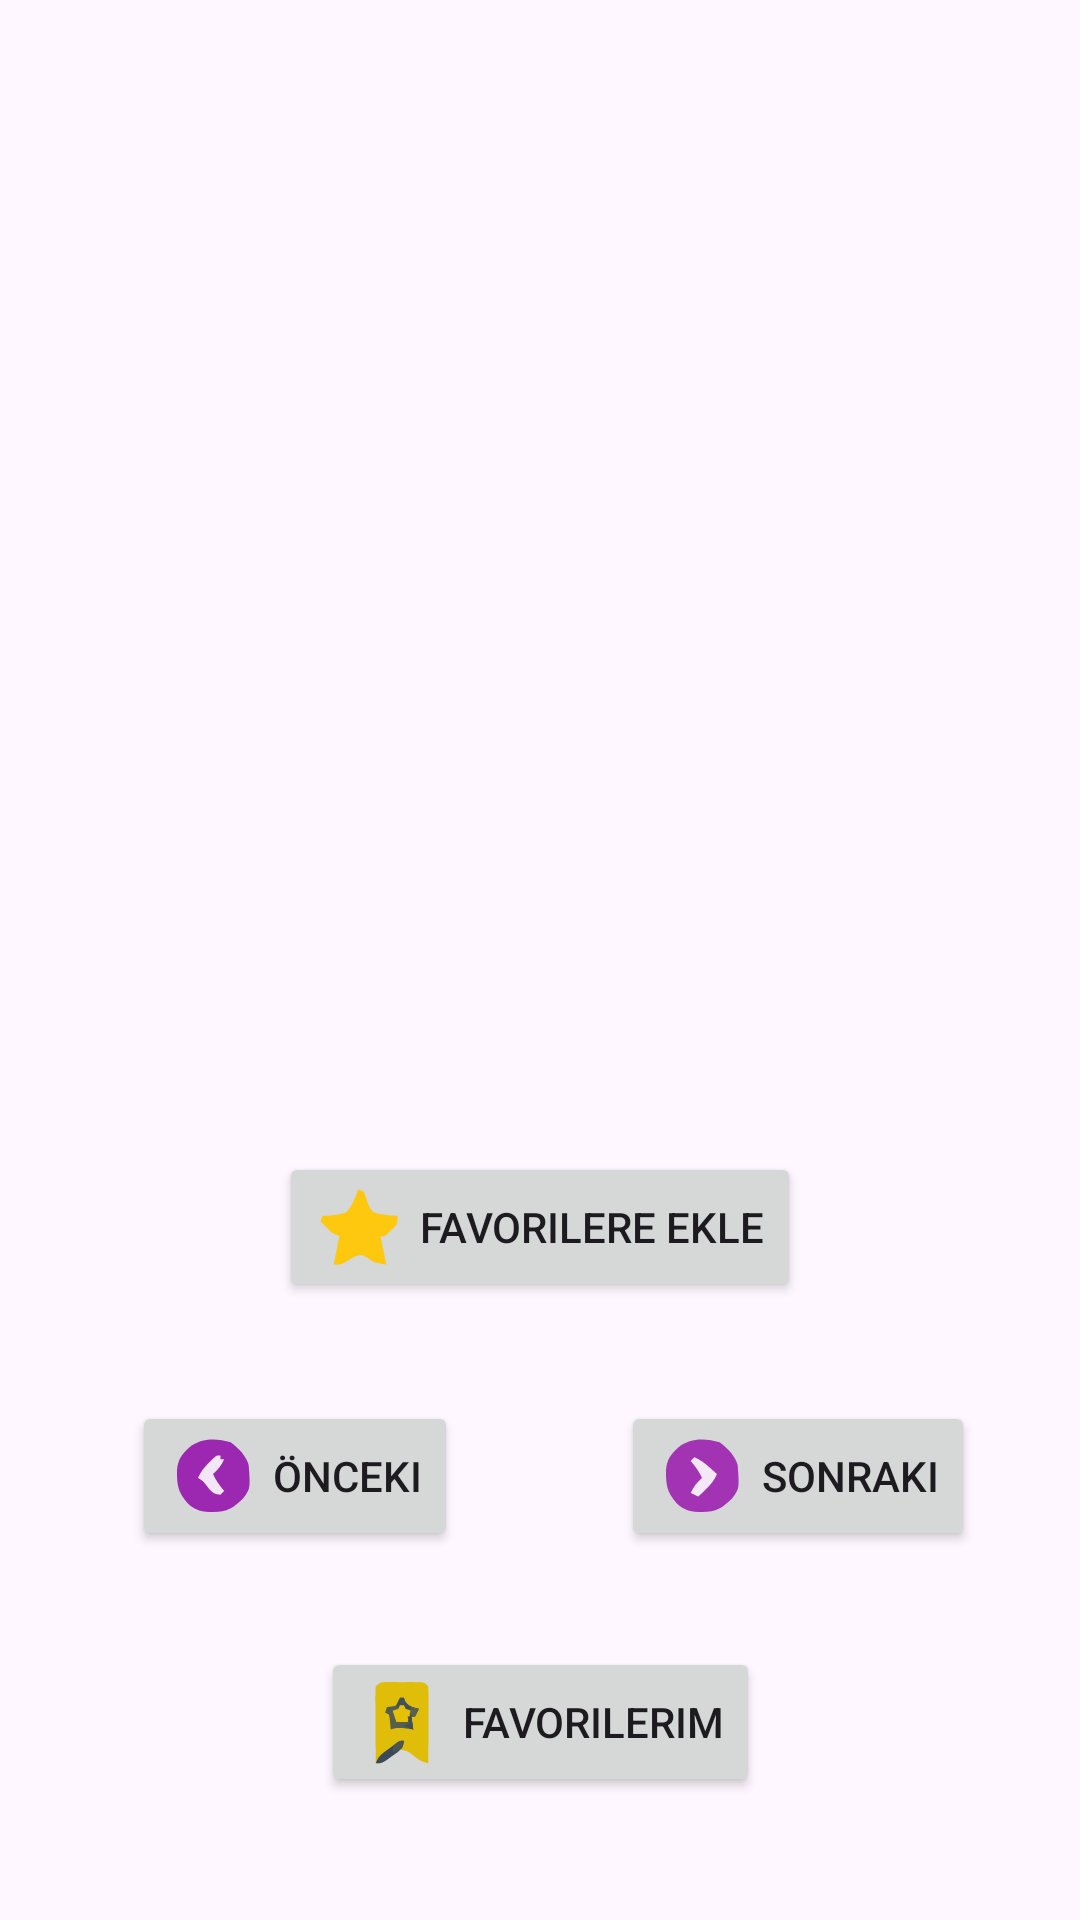

Layout XML and referenced resources for this Android screen:
<!-- AndroidManifest.xml: application theme Theme.Motivasyonpusulasi -->
<!-- res/layout/activity_main.xml -->
<?xml version="1.0" encoding="utf-8"?>
<androidx.constraintlayout.widget.ConstraintLayout xmlns:android="http://schemas.android.com/apk/res/android"
    xmlns:app="http://schemas.android.com/apk/res-auto"
    xmlns:tools="http://schemas.android.com/tools"
    android:id="@+id/main"
    android:layout_width="match_parent"
    android:layout_height="match_parent"
    android:background="@drawable/background_image"
    tools:context=".MainActivity">


    <TextView
        android:id="@+id/quoteTextView"
        android:layout_width="match_parent"
        android:layout_height="wrap_content"
        android:gravity="center"
        android:padding="16dp"
        android:shadowColor="#000000"
        android:textColor="@color/white"
        android:textStyle="bold"
        android:textSize="20sp"
        app:layout_constraintBottom_toBottomOf="parent"
        app:layout_constraintEnd_toEndOf="parent"
        app:layout_constraintStart_toStartOf="parent"
        app:layout_constraintTop_toTopOf="parent" />


    <Button
        android:id="@+id/favoriteButton"
        android:layout_width="wrap_content"
        android:layout_height="wrap_content"
        android:layout_marginBottom="33dp"
        android:drawableLeft="@drawable/favor_icon"
        android:drawablePadding="5dp"
        android:text="@string/addFavorites"
        app:layout_constraintBottom_toTopOf="@+id/nextButton"
        app:layout_constraintEnd_toEndOf="parent"
        app:layout_constraintStart_toStartOf="parent"
        tools:ignore="ButtonStyle,RtlHardcoded" />

    <Button
        android:id="@+id/buttonprevious"
        android:layout_width="wrap_content"
        android:layout_height="wrap_content"
        android:layout_marginStart="44dp"
        android:layout_marginBottom="32dp"
        android:drawableLeft="@drawable/previous_icon"
        android:drawablePadding="5dp"
        android:text="@string/previous"
        app:layout_constraintBottom_toTopOf="@+id/viewFavoritesButton"
        app:layout_constraintStart_toStartOf="parent"
        tools:ignore="ButtonStyle,RtlHardcoded" />

    <Button
        android:id="@+id/nextButton"
        android:layout_width="wrap_content"
        android:layout_height="wrap_content"
        android:layout_marginEnd="35dp"
        android:layout_marginBottom="32dp"
        android:drawableLeft="@drawable/next_icon"
        android:drawablePadding="5dp"
        android:text="@string/next"
        app:layout_constraintBottom_toTopOf="@+id/viewFavoritesButton"
        app:layout_constraintEnd_toEndOf="parent"
        tools:ignore="ButtonStyle,RtlHardcoded" />

    <Button
        android:id="@+id/viewFavoritesButton"
        android:layout_width="wrap_content"
        android:layout_height="wrap_content"
        android:layout_marginBottom="41dp"
        android:drawableLeft="@drawable/favorites_icon"
        android:drawablePadding="5dp"
        android:text="@string/myFavorites"
        app:layout_constraintBottom_toBottomOf="parent"
        app:layout_constraintEnd_toEndOf="parent"
        app:layout_constraintStart_toStartOf="parent"
        tools:ignore="RtlHardcoded" />


</androidx.constraintlayout.widget.ConstraintLayout>
<!-- resources referenced by this layout -->
<resources>
  <color name="white">#FFFFFFFF</color>
  <!-- drawable favor_icon (drawable) -->
  <vector xmlns:android="http://schemas.android.com/apk/res/android" android:height="30dp" android:viewportHeight="48" android:viewportWidth="48" android:width="30dp">
        
      <path android:fillColor="#FEC80F" android:pathData="M23,4C23.99,4.33 24.98,4.66 26,5C26.684,6.791 27.299,8.609 27.875,10.438C29.009,13.501 29.009,13.501 31,16C35.309,17.571 39.434,17.913 44,18C44,22 44,22 42.539,23.922C41.907,24.525 41.276,25.128 40.625,25.75C39.999,26.364 39.372,26.977 38.727,27.609C37,29 37,29 35,29C35.99,33.95 36.98,38.9 38,44C31.409,42.901 31.409,42.901 28.5,40.813C25.177,38.64 25.177,38.64 21.875,39.563C18.995,40.948 18.995,40.948 16.375,42.625C14,44 14,44 10,44C10.99,39.05 11.98,34.1 13,29C11.68,28.34 10.36,27.68 9,27C6.866,25.111 4.973,23.063 3,21C3.495,19.515 3.495,19.515 4,18C4.869,17.995 5.738,17.99 6.633,17.984C10.415,17.731 13.443,17.342 17,16C19.899,12.303 21.514,8.436 23,4Z"/>
      
  </vector>
  <!-- drawable favorites_icon: vector/xml drawable (drawable, 3388 chars, omitted) -->
  <!-- drawable next_icon (drawable) -->
  <vector xmlns:android="http://schemas.android.com/apk/res/android" android:height="30dp" android:viewportHeight="48" android:viewportWidth="48" android:width="30dp">
        
      <path android:fillColor="#A234B4" android:pathData="M33.375,6.063C37.691,9.248 41.286,12.859 43,18C43.949,30.65 43.949,30.65 40,36C34.977,41.023 31.435,43.141 24.188,43.25C18.37,43.173 14.594,42.594 10.348,38.348C5.275,32.702 4.693,28.471 4.793,20.941C5.191,15.29 7.426,12.348 11.5,8.688C17.574,3.613 26.045,3.755 33.375,6.063Z"/>
        
      <path android:fillColor="#F4E8F6" android:pathData="M20,14C23.239,15.444 25.62,17.258 28.25,19.625C28.956,20.257 29.663,20.888 30.391,21.539C30.922,22.021 31.453,22.503 32,23C30.523,26.452 28.562,28.65 25.875,31.25C25.151,31.956 24.426,32.663 23.68,33.391C23.125,33.922 22.571,34.453 22,35C20.68,34.34 19.36,33.68 18,33C19.443,29.634 21.333,27.49 24,25C22.473,21.564 20.401,18.881 18,16C18.66,15.34 19.32,14.68 20,14Z"/>
      
  </vector>
  <!-- drawable previous_icon (drawable) -->
  <vector xmlns:android="http://schemas.android.com/apk/res/android" android:height="30dp" android:viewportHeight="48" android:viewportWidth="48" android:width="30dp">
        
      <path android:fillColor="#9C27B0" android:pathData="M33.375,6.063C37.691,9.248 41.286,12.859 43,18C43.949,30.65 43.949,30.65 40,36C34.977,41.023 31.435,43.141 24.188,43.25C18.37,43.173 14.594,42.594 10.348,38.348C5.275,32.702 4.693,28.471 4.793,20.941C5.191,15.29 7.426,12.348 11.5,8.688C17.574,3.613 26.045,3.755 33.375,6.063Z"/>
        
      <path android:fillColor="#F3E6F6" android:pathData="M28,13C28,13.66 28,14.32 28,15C28.66,15 29.32,15 30,15C28.557,18.366 26.667,20.51 24,23C25.527,26.436 27.599,29.119 30,32C29.34,32.66 28.68,33.32 28,34C25.384,33.788 24.251,33.245 22.367,31.406C21.875,30.777 21.382,30.148 20.875,29.5C18.801,26.812 18.801,26.812 16,25C17.47,21.601 19.38,19.35 22,16.75C22.701,16.044 23.403,15.337 24.125,14.609C26,13 26,13 28,13Z"/>
      
  </vector>
  <string name="addFavorites">Favorilere Ekle</string>
  <string name="myFavorites">Favorilerim</string>
  <string name="next">Sonraki</string>
  <string name="previous">Önceki</string>
  <style name="Theme.Motivasyonpusulasi" parent="Base.Theme.Motivasyonpusulasi" />
  <style name="Base.Theme.Motivasyonpusulasi" parent="Theme.Material3.DayNight.NoActionBar">
          
          
      </style>
</resources>
